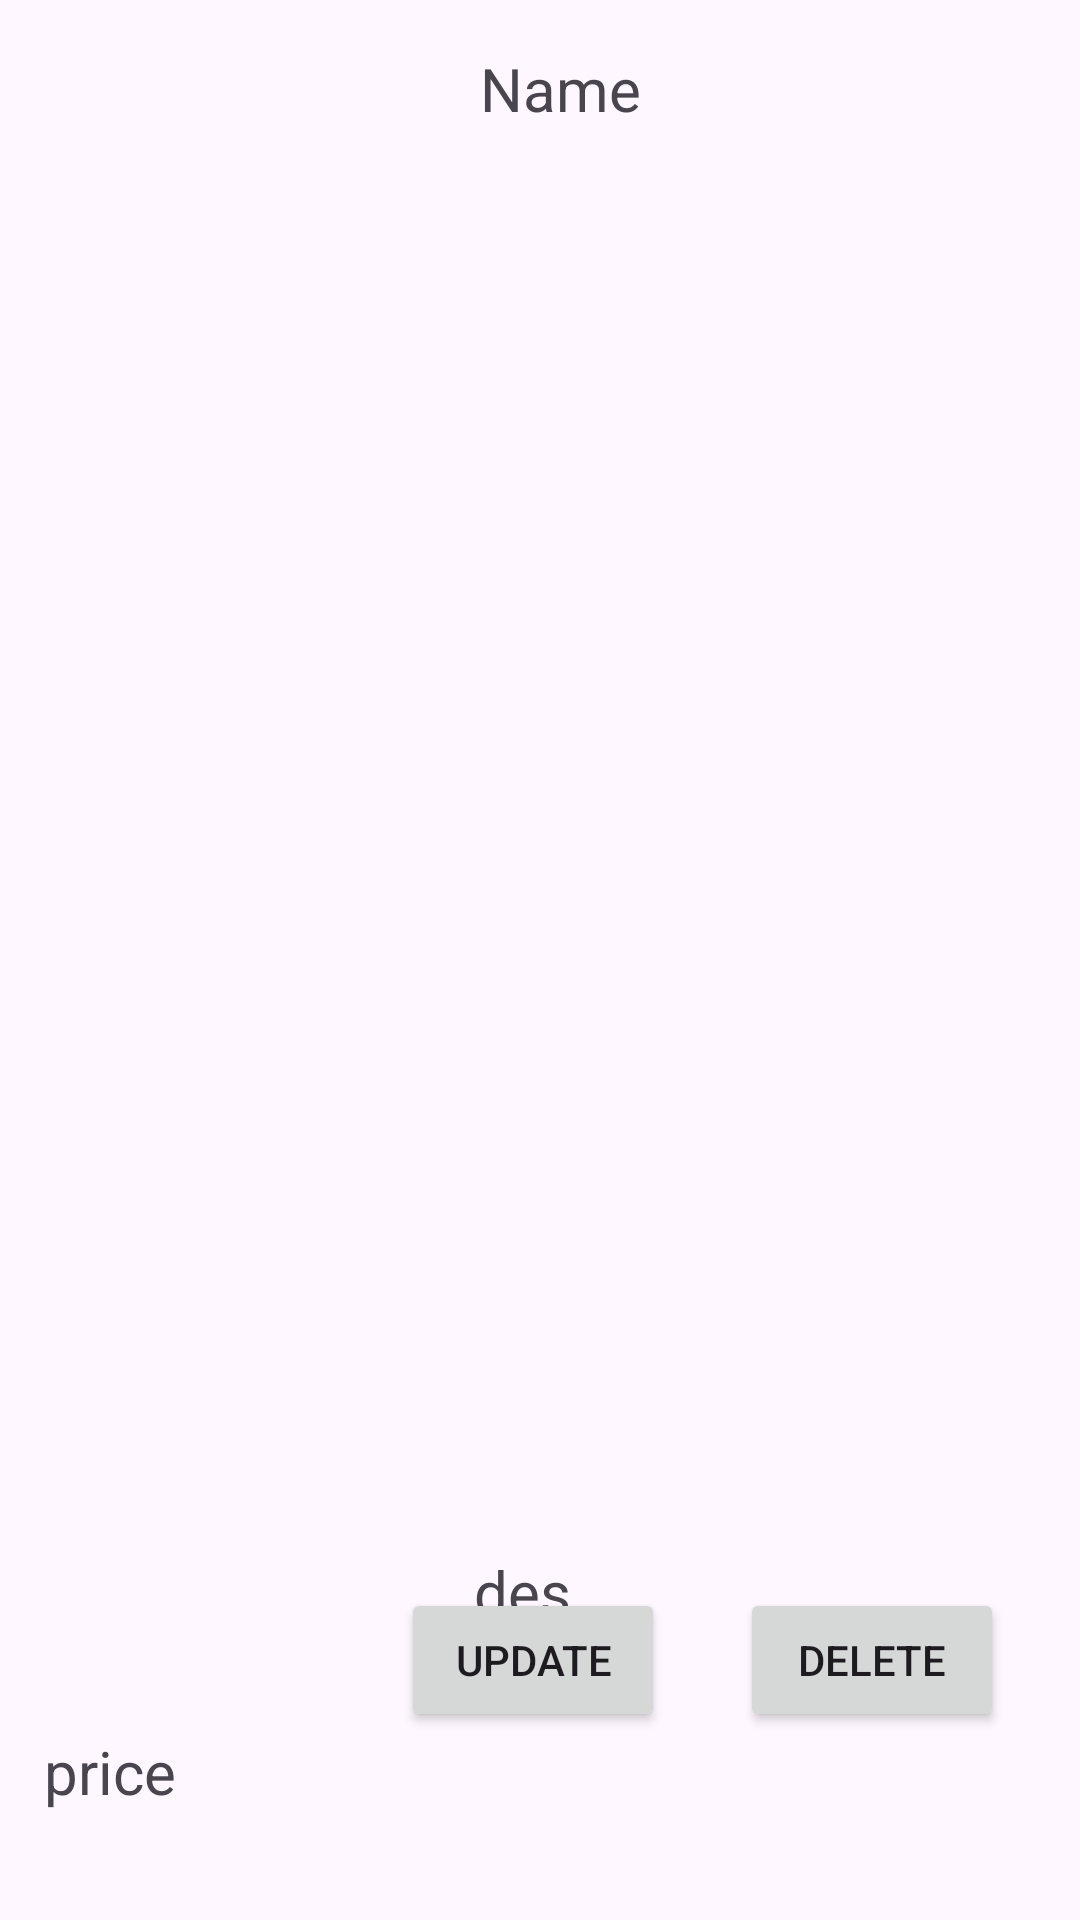

Android layout source for this screen:
<!-- AndroidManifest.xml: application theme Theme.AsmAND103 -->
<!-- res/layout/rec_item.xml -->
<?xml version="1.0" encoding="utf-8"?>
<androidx.constraintlayout.widget.ConstraintLayout xmlns:android="http://schemas.android.com/apk/res/android"
    xmlns:app="http://schemas.android.com/apk/res-auto"
    xmlns:tools="http://schemas.android.com/tools"
    android:layout_width="match_parent"
    android:layout_margin="10dp"
    android:layout_height="200dp">

    <ImageView
        android:id="@+id/img_image"
        android:layout_width="100dp"
        android:layout_height="100dp"
        app:layout_constraintBottom_toBottomOf="parent"
        app:layout_constraintEnd_toEndOf="parent"
        app:layout_constraintHorizontal_bias="0.054"
        app:layout_constraintStart_toStartOf="parent"
        app:layout_constraintTop_toTopOf="parent"
        app:layout_constraintVertical_bias="0.16" />

    <TextView
        android:id="@+id/txt_nameProd"
        android:layout_width="wrap_content"
        android:layout_height="wrap_content"
        android:layout_alignParentStart="true"
        android:layout_marginStart="160dp"
        android:layout_marginTop="16dp"
        android:gravity="start"
        android:text="Name"
        android:textAlignment="viewStart"

        android:textSize="20dp"
        app:layout_constraintStart_toStartOf="parent"
        app:layout_constraintTop_toTopOf="parent" />

    <TextView
        android:id="@+id/txt_desProd"
        android:layout_width="wrap_content"
        android:layout_height="wrap_content"
        android:layout_alignParentStart="true"
        android:layout_marginStart="44dp"

        android:layout_marginBottom="96dp"
        android:gravity="start"
        android:text="des"
        android:textAlignment="viewStart"
        android:textSize="20dp"

        app:layout_constraintBottom_toBottomOf="parent"
        app:layout_constraintStart_toEndOf="@+id/img_image" />

    <TextView
        android:id="@+id/txt_priceProd"
        android:layout_width="wrap_content"
        android:layout_height="wrap_content"
        android:layout_alignParentStart="true"
        android:layout_marginBottom="36dp"
        android:text="price"
        android:gravity="start"
        android:textAlignment="viewStart"
        android:textSize="20dp"
        app:layout_constraintBottom_toBottomOf="parent"
        app:layout_constraintEnd_toEndOf="parent"
        app:layout_constraintHorizontal_bias="0.046"
        app:layout_constraintStart_toStartOf="parent" />

    <Button
        android:id="@+id/btn_updateProd"
        android:layout_width="wrap_content"
        android:layout_height="wrap_content"
        android:layout_marginEnd="16dp"
        android:text="Update"
        app:layout_constraintBottom_toBottomOf="parent"
        app:layout_constraintEnd_toStartOf="@+id/btn_deleteProd"
        app:layout_constraintHorizontal_bias="0.937"
        app:layout_constraintStart_toStartOf="parent"
        app:layout_constraintTop_toTopOf="parent"
        app:layout_constraintVertical_bias="0.894" />

    <Button
        android:id="@+id/btn_deleteProd"
        android:layout_width="wrap_content"
        android:layout_height="wrap_content"
        android:text="Delete"
        app:layout_constraintBottom_toBottomOf="parent"
        app:layout_constraintEnd_toEndOf="parent"
        app:layout_constraintHorizontal_bias="0.907"
        app:layout_constraintStart_toStartOf="parent"
        app:layout_constraintTop_toTopOf="parent"
        app:layout_constraintVertical_bias="0.894" />


</androidx.constraintlayout.widget.ConstraintLayout>
<!-- resources referenced by this layout -->
<resources>
  <style name="Theme.AsmAND103" parent="Base.Theme.AsmAND103" />
  <style name="Base.Theme.AsmAND103" parent="Theme.Material3.DayNight.NoActionBar">
          
          
      </style>
</resources>
